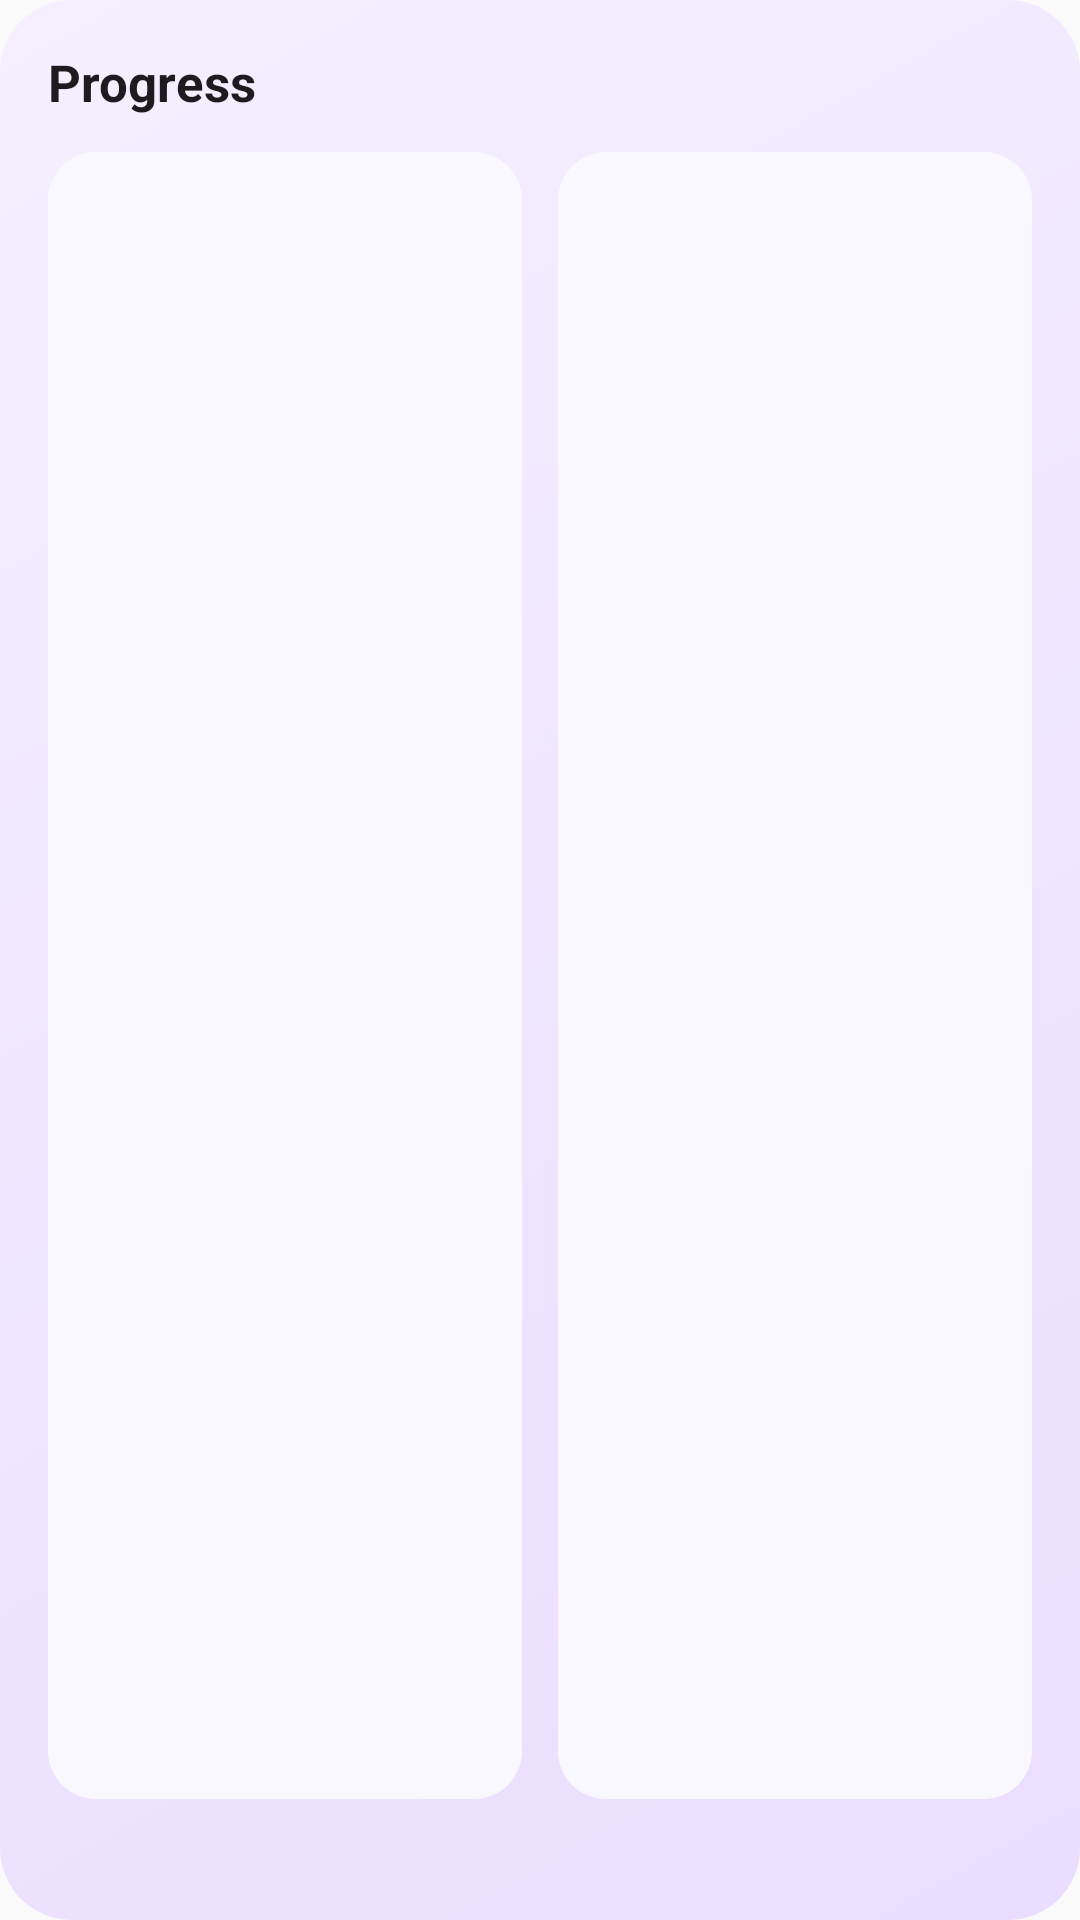

Reconstruct the res/layout file that produces this screen, plus the resources it refers to.
<!-- AndroidManifest.xml: application theme Theme.TaskWave -->
<!-- res/layout/task_progress_widget.xml -->
<?xml version="1.0" encoding="utf-8"?>
<LinearLayout xmlns:android="http://schemas.android.com/apk/res/android"
    android:layout_width="match_parent"
    android:layout_height="match_parent"
    android:background="@drawable/widget_bg"
    android:orientation="vertical"
    android:padding="16dp">

    <TextView
        android:id="@+id/widget_title"
        android:layout_width="match_parent"
        android:layout_height="wrap_content"
        android:text="@string/widget_progress_title"
        android:textColor="#1D1B20"
        android:textSize="17sp"
        android:textStyle="bold" />

    <LinearLayout
        android:layout_width="match_parent"
        android:layout_height="0dp"
        android:layout_marginTop="12dp"
        android:layout_weight="1"
        android:gravity="center"
        android:orientation="horizontal">

        <TextView
            android:id="@+id/widget_task_1"
            android:layout_width="0dp"
            android:layout_height="match_parent"
            android:layout_marginEnd="6dp"
            android:layout_weight="1"
            android:background="@drawable/widget_card_bg"
            android:gravity="center"
            android:textColor="#1D1B20"
            android:textSize="14sp"
            android:textStyle="bold" />

        <TextView
            android:id="@+id/widget_task_2"
            android:layout_width="0dp"
            android:layout_height="match_parent"
            android:layout_marginStart="6dp"
            android:layout_weight="1"
            android:background="@drawable/widget_card_bg"
            android:gravity="center"
            android:textColor="#1D1B20"
            android:textSize="14sp"
            android:textStyle="bold" />
    </LinearLayout>

    <TextView
        android:id="@+id/widget_task_3"
        android:layout_width="match_parent"
        android:layout_height="wrap_content"
        android:layout_marginTop="8dp"
        android:textColor="#6750A4"
        android:textSize="12sp"
        android:textStyle="bold" />
</LinearLayout>
<!-- resources referenced by this layout -->
<resources>
  <!-- drawable widget_bg (drawable) -->
  <?xml version="1.0" encoding="utf-8"?>
  <shape xmlns:android="http://schemas.android.com/apk/res/android">
      <gradient
          android:angle="135"
          android:endColor="#F5EFFF"
          android:startColor="#EADDFF" />
      <corners android:radius="24dp" />
  </shape>
  <!-- drawable widget_card_bg (drawable) -->
  <?xml version="1.0" encoding="utf-8"?>
  <shape xmlns:android="http://schemas.android.com/apk/res/android">
      <solid android:color="#FAF8FF" />
      <corners android:radius="16dp" />
  </shape>
  <string name="widget_progress_title">Progress</string>
  <style name="Theme.TaskWave" parent="android:Theme.Material.Light.NoActionBar" />
</resources>
